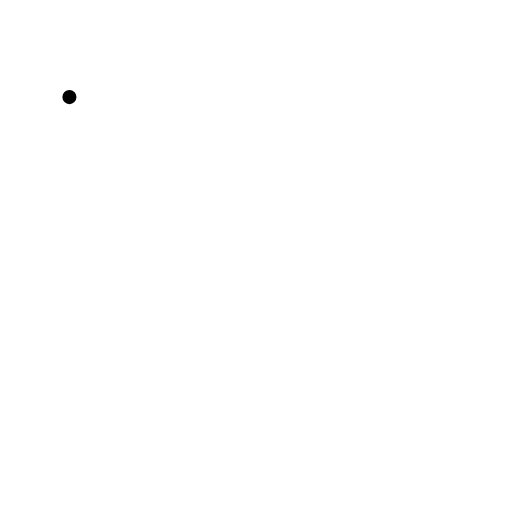
t = 0.00 s
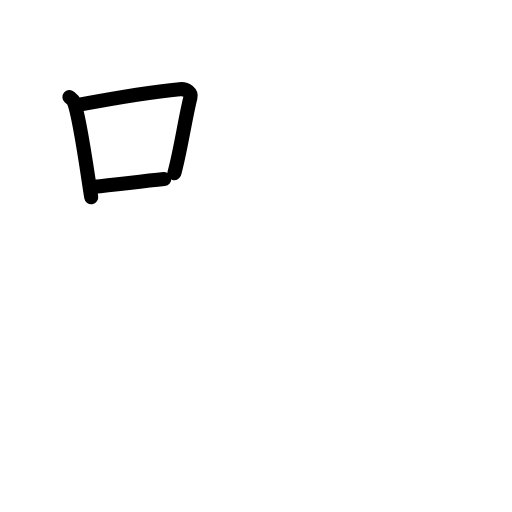
t = 2.80 s
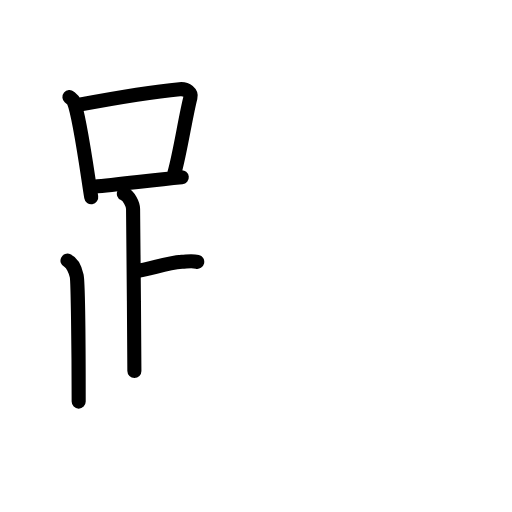
t = 5.60 s
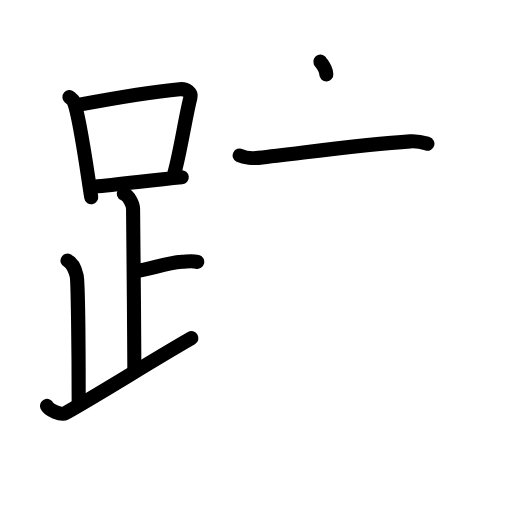
t = 8.40 s
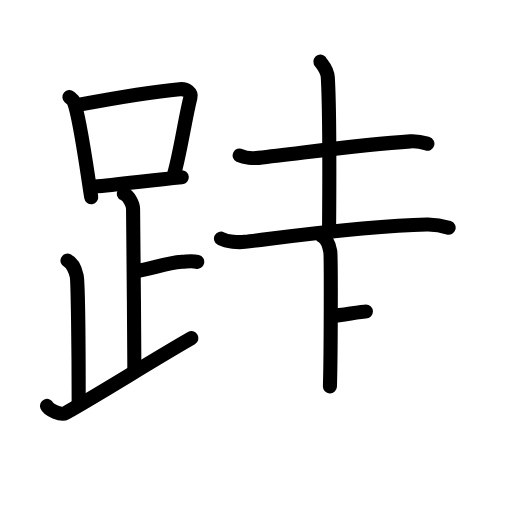
t = 11.20 s
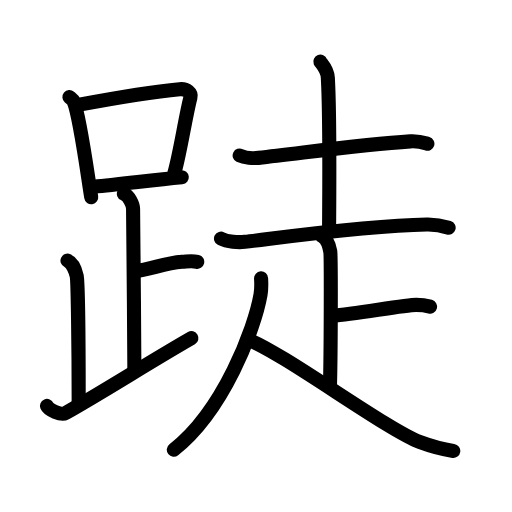
t = 14.00 s

The animated SVG that drew these frames (rendered in a browser with its animation timeline set to each time). Animation: 43 SMIL elements (animate=43); one cycle of 14.00 s.

<?xml version="1.0" encoding="UTF-8"?>
<!--
AniKanjiVG is licensed by CC-BY-SA Paul C. Sommerhoff (https://bitbucket.org/sommerhoff/anikanjivg).
AniKanjiVG uses KanjiVG which is licensed by CC-BY-SA Ulrich Apel (http://kanjivg.tagaini.net).
See also http://creativecommons.org/licenses/by-sa/3.0/
-->
<svg xmlns:kvg='http://kanjivg.tagaini.net' xmlns='http://www.w3.org/2000/svg' width='109' height='109' viewBox='0 0 109 109' style='fill:none;stroke:#000000;stroke-width:3;stroke-linecap:round;stroke-linejoin:round;' id="kvg:kanji_08dff"><g id="kvg:08dff" kvg:element="跿"><g id="kvg:08dff-g1" kvg:element="足" kvg:position="left" kvg:radical="general"><g id="kvg:08dff-g2" kvg:element="口"><path id="kvg:08dff-s1" kvg:type="㇑" d="M14.78,20.67c0.37,0.31,0.75,0.57,0.91,0.95c1.28,3.06,2.85,14.88,3.73,20.37"><animate attributeName="d" begin="0.0s" dur="0.5s" from="M14.78,20.67C14.78,20.67,14.78,20.67,14.78,20.67" to="M14.78,20.67c0.37,0.31,0.75,0.57,0.91,0.95" />
<animate attributeName="d" begin="0.5s" dur="0.5s" from="M14.78,20.67c0.37,0.31,0.75,0.57,0.91,0.95c0,0,0,0,0,0,0" to="M14.78,20.67c0.37,0.31,0.75,0.57,0.91,0.95c1.28,3.06,2.85,14.88,3.73,20.37" />
</path>
<path id="kvg:08dff-s2" kvg:type="㇕b" d="M16.61,22.33c8.76-1.64,17.29-2.94,21.63-3.34c1.58-0.15,2.54,0.87,2.31,1.73c-1.04,3.98-2.15,11.59-3.43,16.14"><animate attributeName="d" begin="1.0s" dur="0.3333333333333333s" from="M16.61,22.33C16.61,22.33,16.61,22.33,16.61,22.33" to="M16.61,22.33c8.76-1.64,17.29-2.94,21.63-3.34" />
<animate attributeName="d" begin="1.3333333333333333s" dur="0.3333333333333333s" from="M16.61,22.33c8.76-1.64,17.29-2.94,21.63-3.34c0,0,0,0,0,0,0" to="M16.61,22.33c8.76-1.64,17.29-2.94,21.63-3.34c1.58-0.15,2.54,0.87,2.31,1.73" />
<animate attributeName="d" begin="1.6666666666666665s" dur="0.3333333333333333s" from="M16.61,22.33c8.76-1.64,17.29-2.94,21.63-3.34c1.58-0.15,2.54,0.87,2.31,1.73c0,0,0,0,0,0,0" to="M16.61,22.33c8.76-1.64,17.29-2.94,21.63-3.34c1.58-0.15,2.54,0.87,2.31,1.73c-1.04,3.98-2.15,11.59-3.43,16.14" />
<animate attributeName="d" begin="0s" dur="1.0s" from="M-100,-100" to="M-100,-100" />
</path>
<path id="kvg:08dff-s3" kvg:type="㇐b" d="M20.06,39.74c5.09-0.45,11.65-1.32,18.64-2.02"><animate attributeName="d" begin="2.0s" dur="1.0s" from="M20.06,39.74C20.06,39.74,20.06,39.74,20.06,39.74" to="M20.06,39.74c5.09-0.45,11.65-1.32,18.64-2.02" />
<animate attributeName="d" begin="0s" dur="2.0s" from="M-100,-100" to="M-100,-100" />
</path>
</g>
<path id="kvg:08dff-s4" kvg:type="㇑a" d="M26.37,41.24c1.09,0.5,1.96,2.23,1.96,3.25c0,5.51,0.28,24.51,0.28,34.5"><animate attributeName="d" begin="3.0s" dur="0.5s" from="M26.37,41.24C26.37,41.24,26.37,41.24,26.37,41.24" to="M26.37,41.24c1.09,0.5,1.96,2.23,1.96,3.25" />
<animate attributeName="d" begin="3.5s" dur="0.5s" from="M26.37,41.24c1.09,0.5,1.96,2.23,1.96,3.25c0,0,0,0,0,0,0" to="M26.37,41.24c1.09,0.5,1.96,2.23,1.96,3.25c0,5.51,0.28,24.51,0.28,34.5" />
<animate attributeName="d" begin="0s" dur="3.0s" from="M-100,-100" to="M-100,-100" />
</path>
<path id="kvg:08dff-s5" kvg:type="㇐b" d="M28.88,57.74c3.37-0.49,6.37-1.74,9.85-2c1.74-0.13,2.18-0.25,3.26,0"><animate attributeName="d" begin="4.0s" dur="0.5s" from="M28.88,57.74C28.88,57.74,28.88,57.74,28.88,57.74" to="M28.88,57.74c3.37-0.49,6.37-1.74,9.85-2" />
<animate attributeName="d" begin="4.5s" dur="0.5s" from="M28.88,57.74c3.37-0.49,6.37-1.74,9.85-2c0,0,0,0,0,0,0" to="M28.88,57.74c3.37-0.49,6.37-1.74,9.85-2c1.74-0.13,2.18-0.25,3.26,0" />
<animate attributeName="d" begin="0s" dur="4.0s" from="M-100,-100" to="M-100,-100" />
</path>
<path id="kvg:08dff-s6" kvg:type="㇒" d="M14.37,55.49c1.09,0.5,1.74,2.25,1.96,3.25c0.22,1,0.42,15.01,0.42,26.76"><animate attributeName="d" begin="5.0s" dur="0.5s" from="M14.37,55.49C14.37,55.49,14.37,55.49,14.37,55.49" to="M14.37,55.49c1.09,0.5,1.74,2.25,1.96,3.25" />
<animate attributeName="d" begin="5.5s" dur="0.5s" from="M14.37,55.49c1.09,0.5,1.74,2.25,1.96,3.25c0,0,0,0,0,0,0" to="M14.37,55.49c1.09,0.5,1.74,2.25,1.96,3.25c0.22,1,0.42,15.01,0.42,26.76" />
<animate attributeName="d" begin="0s" dur="5.0s" from="M-100,-100" to="M-100,-100" />
</path>
<path id="kvg:08dff-s7" kvg:type="㇀/㇏" d="M10,86.42c0.36,0.88,3.04,2.04,3.92,1.54c8.7-4.93,17.22-10.44,26.83-15.97"><animate attributeName="d" begin="6.0s" dur="0.5s" from="M10,86.42C10,86.42,10,86.42,10,86.42" to="M10,86.42c0.36,0.88,3.04,2.04,3.92,1.54" />
<animate attributeName="d" begin="6.5s" dur="0.5s" from="M10,86.42c0.36,0.88,3.04,2.04,3.92,1.54c0,0,0,0,0,0,0" to="M10,86.42c0.36,0.88,3.04,2.04,3.92,1.54c8.7-4.93,17.22-10.44,26.83-15.97" />
<animate attributeName="d" begin="0s" dur="6.0s" from="M-100,-100" to="M-100,-100" />
</path>
</g>
<g id="kvg:08dff-g3" kvg:element="走" kvg:position="right"><g id="kvg:08dff-g4" kvg:element="土" kvg:position="top"><path id="kvg:08dff-s8" kvg:type="㇐" d="M51.02,33.1c1.04,0.51,2.95,0.62,3.99,0.51C65,32.5,77.25,30.75,87.35,30.1c1.73-0.11,2.78,0.24,3.64,0.5"><animate attributeName="d" begin="7.0s" dur="0.3333333333333333s" from="M51.02,33.1C51.02,33.1,51.02,33.1,51.02,33.1" to="M51.02,33.1c1.04,0.51,2.95,0.62,3.99,0.51" />
<animate attributeName="d" begin="7.333333333333333s" dur="0.3333333333333333s" from="M51.02,33.1c1.04,0.51,2.95,0.62,3.99,0.51c0,0,0,0,0,0,0" to="M51.02,33.1c1.04,0.51,2.95,0.62,3.99,0.51C65,32.5,77.25,30.75,87.35,30.1" />
<animate attributeName="d" begin="7.666666666666667s" dur="0.3333333333333333s" from="M51.02,33.1c1.04,0.51,2.95,0.62,3.99,0.51C65,32.5,77.25,30.75,87.35,30.1c0,0,0,0,0,0,0" to="M51.02,33.1c1.04,0.51,2.95,0.62,3.99,0.51C65,32.5,77.25,30.75,87.35,30.1c1.73-0.11,2.78,0.24,3.64,0.5" />
<animate attributeName="d" begin="0s" dur="7.0s" from="M-100,-100" to="M-100,-100" />
</path>
<path id="kvg:08dff-s9" kvg:type="㇑a" d="M68.2,13.12c0.11,0.29,1.48,1.53,1.59,3.39c0.51,8.93,0.27,29.2,0.27,32.25"><animate attributeName="d" begin="8.0s" dur="0.5s" from="M68.2,13.12C68.2,13.12,68.2,13.12,68.2,13.12" to="M68.2,13.12c0.11,0.29,1.48,1.53,1.59,3.39" />
<animate attributeName="d" begin="8.5s" dur="0.5s" from="M68.2,13.12c0.11,0.29,1.48,1.53,1.59,3.39c0,0,0,0,0,0,0" to="M68.2,13.12c0.11,0.29,1.48,1.53,1.59,3.39c0.51,8.93,0.27,29.2,0.27,32.25" />
<animate attributeName="d" begin="0s" dur="8.0s" from="M-100,-100" to="M-100,-100" />
</path>
<path id="kvg:08dff-s10" kvg:type="㇐" d="M47.05,50.8c1.32,0.69,3.73,0.85,5.07,0.69c8.39-0.99,25.64-3.49,38.76-3.7c2.2-0.04,3.52,0.33,4.63,0.68"><animate attributeName="d" begin="9.0s" dur="0.3333333333333333s" from="M47.05,50.8C47.05,50.8,47.05,50.8,47.05,50.8" to="M47.05,50.8c1.32,0.69,3.73,0.85,5.07,0.69" />
<animate attributeName="d" begin="9.333333333333334s" dur="0.3333333333333333s" from="M47.05,50.8c1.32,0.69,3.73,0.85,5.07,0.69c0,0,0,0,0,0,0" to="M47.05,50.8c1.32,0.69,3.73,0.85,5.07,0.69c8.39-0.99,25.64-3.49,38.76-3.7" />
<animate attributeName="d" begin="9.666666666666666s" dur="0.3333333333333333s" from="M47.05,50.8c1.32,0.69,3.73,0.85,5.07,0.69c8.39-0.99,25.64-3.49,38.76-3.7c0,0,0,0,0,0,0" to="M47.05,50.8c1.32,0.69,3.73,0.85,5.07,0.69c8.39-0.99,25.64-3.49,38.76-3.7c2.2-0.04,3.52,0.33,4.63,0.68" />
<animate attributeName="d" begin="0s" dur="9.0s" from="M-100,-100" to="M-100,-100" />
</path>
</g>
<g id="kvg:08dff-g5" kvg:position="bottom"><path id="kvg:08dff-s11" kvg:type="㇑a" d="M68.55,50.25c0.98,0.5,1.56,2.25,1.76,3.25c0.19,1,0.12,22.5-0.07,28.75"><animate attributeName="d" begin="10.0s" dur="0.5s" from="M68.55,50.25C68.55,50.25,68.55,50.25,68.55,50.25" to="M68.55,50.25c0.98,0.5,1.56,2.25,1.76,3.25" />
<animate attributeName="d" begin="10.5s" dur="0.5s" from="M68.55,50.25c0.98,0.5,1.56,2.25,1.76,3.25c0,0,0,0,0,0,0" to="M68.55,50.25c0.98,0.5,1.56,2.25,1.76,3.25c0.19,1,0.12,22.5-0.07,28.75" />
<animate attributeName="d" begin="0s" dur="10.0s" from="M-100,-100" to="M-100,-100" />
</path>
<path id="kvg:08dff-s12" kvg:type="㇐c" d="M70.76,67.25c5.39-0.5,15.53-2.34,17.85-2.34c1.41,0,2.25,0.18,2.95,0.37"><animate attributeName="d" begin="11.0s" dur="0.5s" from="M70.76,67.25C70.76,67.25,70.76,67.25,70.76,67.25" to="M70.76,67.25c5.39-0.5,15.53-2.34,17.85-2.34" />
<animate attributeName="d" begin="11.5s" dur="0.5s" from="M70.76,67.25c5.39-0.5,15.53-2.34,17.85-2.34c0,0,0,0,0,0,0" to="M70.76,67.25c5.39-0.5,15.53-2.34,17.85-2.34c1.41,0,2.25,0.18,2.95,0.37" />
<animate attributeName="d" begin="0s" dur="11.0s" from="M-100,-100" to="M-100,-100" />
</path>
<path id="kvg:08dff-s13" kvg:type="㇒" d="M55.58,59.25c0.05,0.86,0.11,2.22-0.11,3.45C54.21,69.98,47.56,87.49,37,95.75"><animate attributeName="d" begin="12.0s" dur="0.5s" from="M55.58,59.25C55.58,59.25,55.58,59.25,55.58,59.25" to="M55.58,59.25c0.05,0.86,0.11,2.22-0.11,3.45" />
<animate attributeName="d" begin="12.5s" dur="0.5s" from="M55.58,59.25c0.05,0.86,0.11,2.22-0.11,3.45c0,0,0,0,0,0,0" to="M55.58,59.25c0.05,0.86,0.11,2.22-0.11,3.45C54.21,69.98,47.56,87.49,37,95.75" />
<animate attributeName="d" begin="0s" dur="12.0s" from="M-100,-100" to="M-100,-100" />
</path>
<path id="kvg:08dff-s14" kvg:type="㇏" d="M52.7,72.25c7.54,2.83,29.62,19.23,36.76,21.89c2.19,0.82,4.9,1.55,7.04,1.86"><animate attributeName="d" begin="13.0s" dur="0.5s" from="M52.7,72.25C52.7,72.25,52.7,72.25,52.7,72.25" to="M52.7,72.25c7.54,2.83,29.62,19.23,36.76,21.89" />
<animate attributeName="d" begin="13.5s" dur="0.5s" from="M52.7,72.25c7.54,2.83,29.62,19.23,36.76,21.89c0,0,0,0,0,0,0" to="M52.7,72.25c7.54,2.83,29.62,19.23,36.76,21.89c2.19,0.82,4.9,1.55,7.04,1.86" />
<animate attributeName="d" begin="0s" dur="13.0s" from="M-100,-100" to="M-100,-100" />
</path>
</g>
</g>
</g>
</svg>
